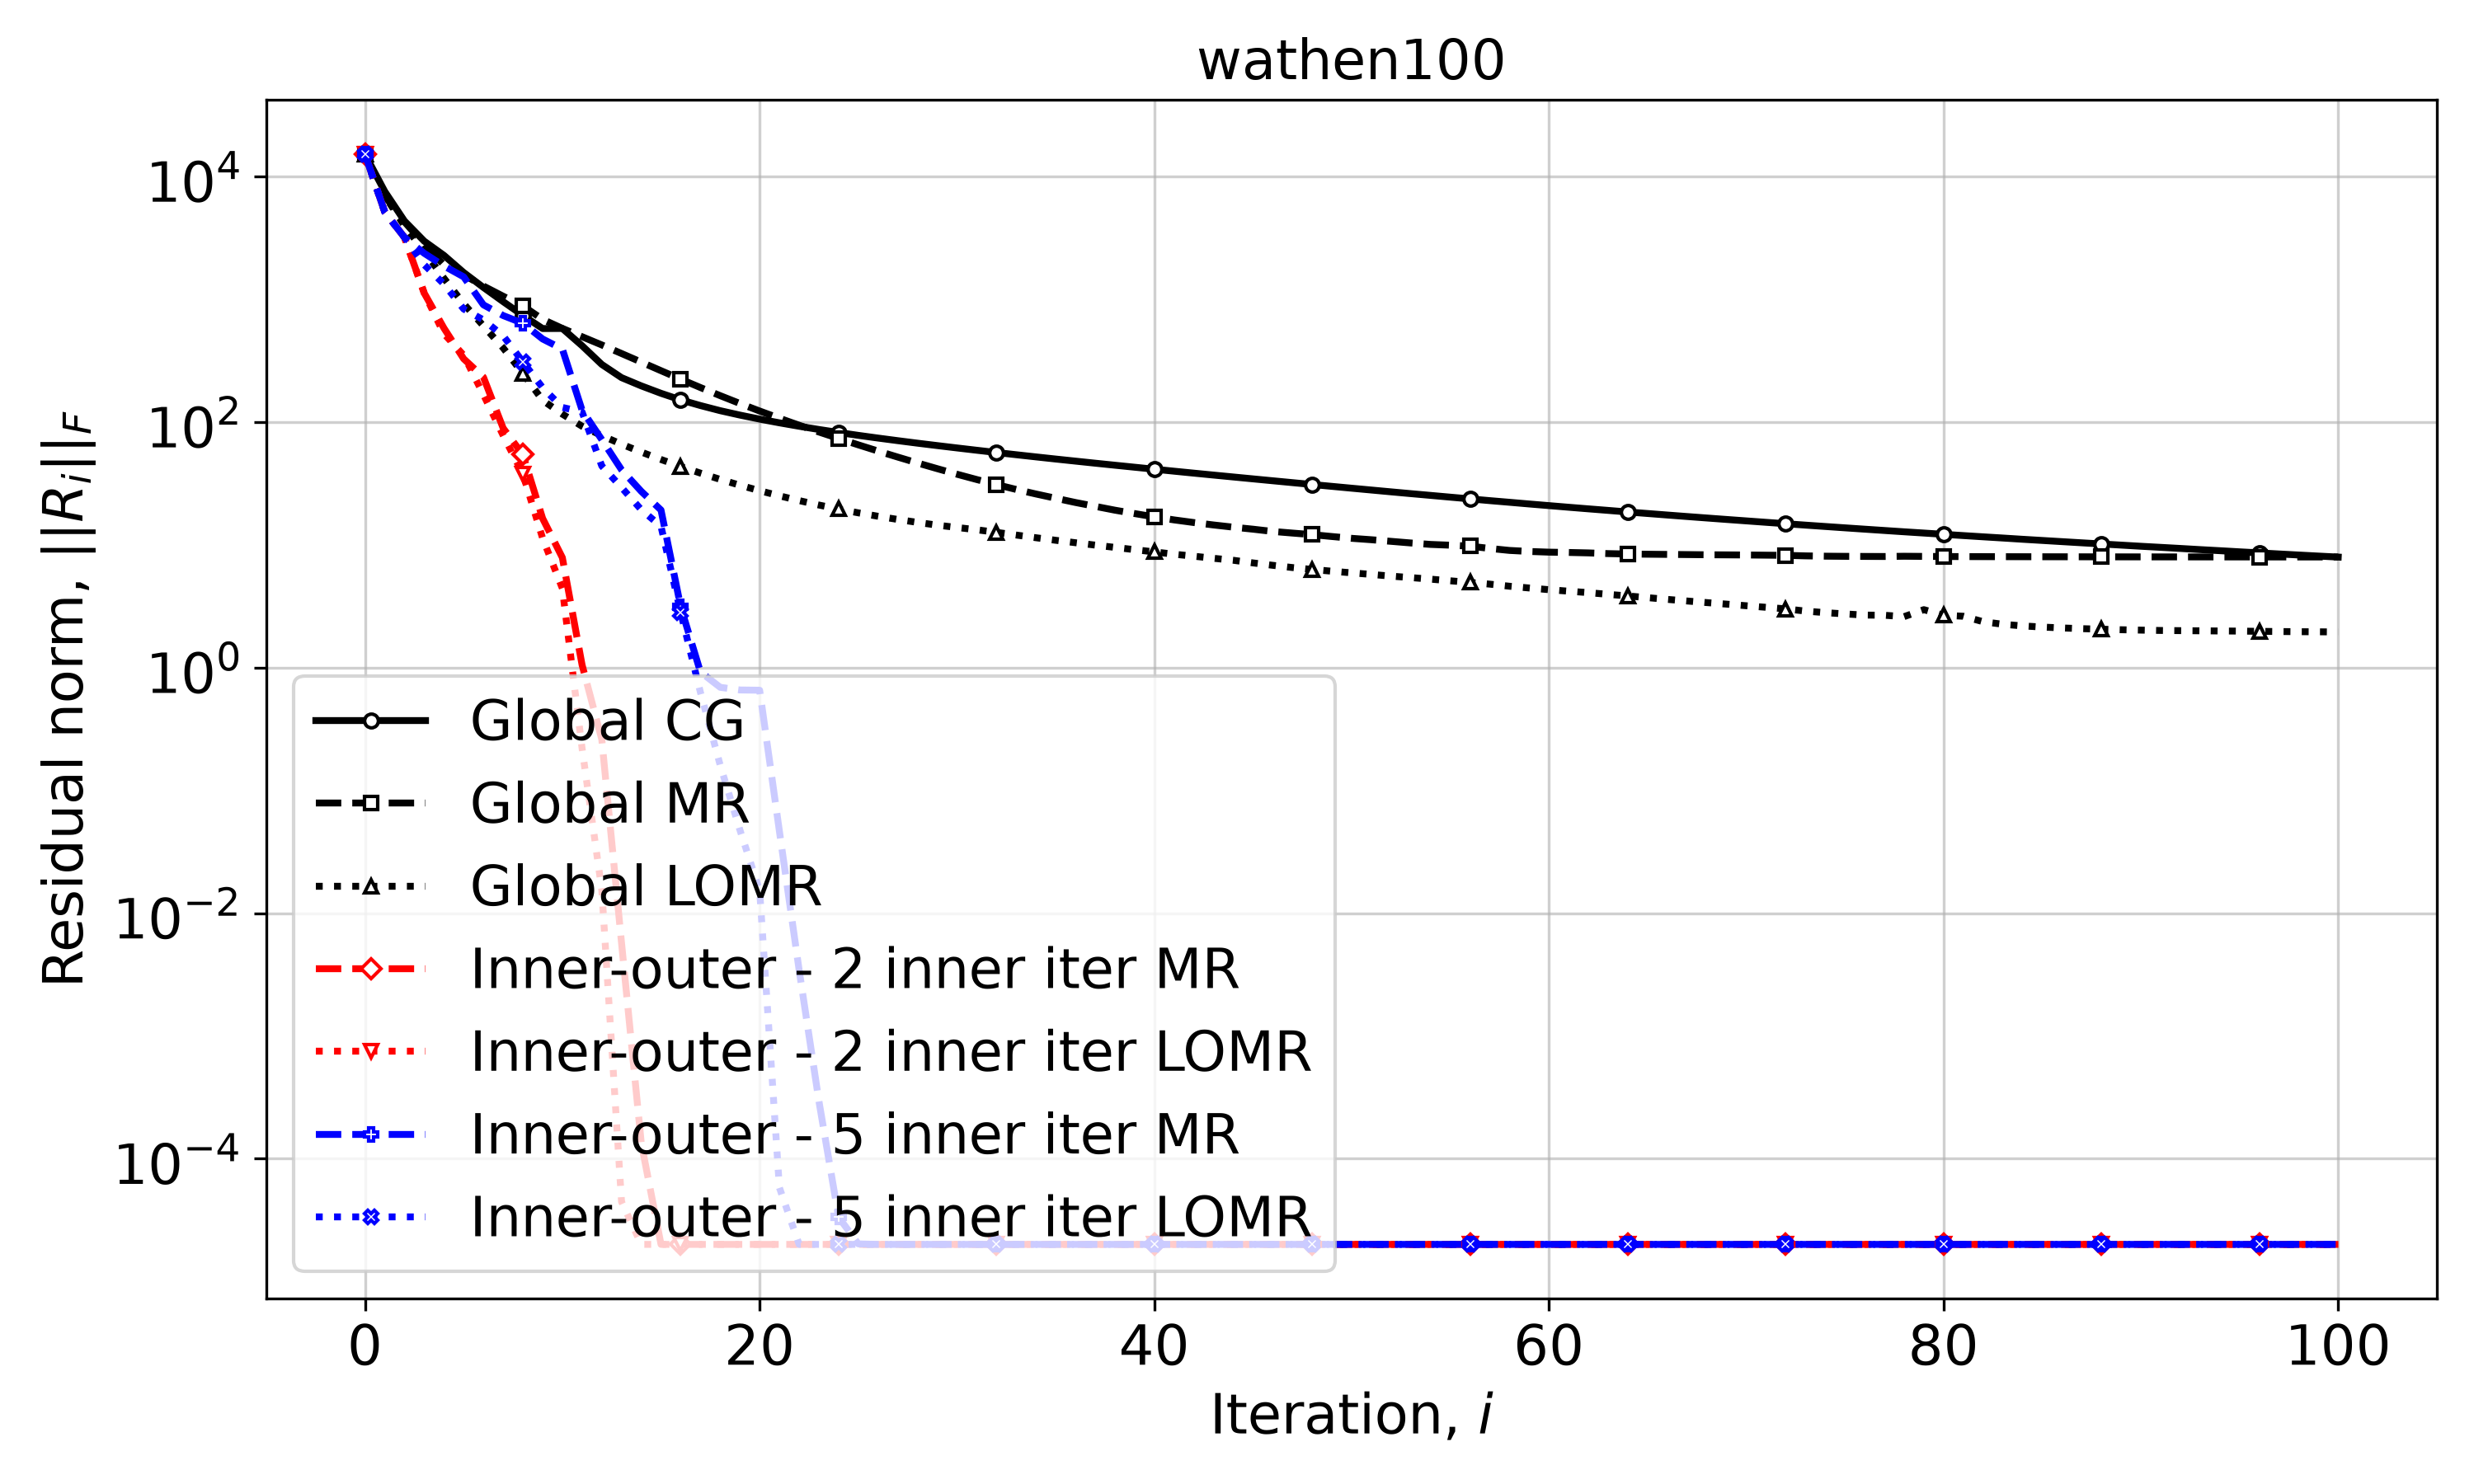

The table this chart was drawn from, first rows:
Iteration, Global CG, Global MR, Global LOMR, Inner-outer - 2 inner iter MR, Inner-outer - 2 inner iter LOMR, Inner-outer - 5 inner iter MR, Inner-outer - 5 inner iter LOMR
0, 15180, 15180, 15180, 15180, 15180, 15180, 15180
1, 7557, 6925, 6970, 5141, 5141, 5141, 5141
2, 4341, 4269, 3957, 3190, 3190, 3190, 3190
3, 2974, 2817, 2460, 1123, 1123, 2369, 1910
4, 2279, 1904, 1484, 581.9, 523.5, 1869, 1331
5, 1652, 1580, 920, 327.4, 350.2, 1523, 833.1
6, 1249, 1282, 607, 232.4, 167.6, 901.2, 679.5
7, 957.2, 1059, 401.6, 89.23, 77.9, 737.1, 504.3
8, 738.5, 883, 249.1, 54.31, 37.75, 637.3, 309.3
9, 577.8, 686.5, 150.5, 16.42, 11.33, 475.2, 190.7
10, 578.5, 579.5, 116.1, 7.871, 4.425, 393.4, 131.6
11, 418.6, 495.6, 92.41, 1.052, 0.22, 124.9, 120.8
12, 294.6, 424.7, 77.51, 0.2594, 0.01544, 71.91, 43.88
13, 230, 361.6, 66.05, 0.005713, 4.455769353954167e-05, 40.87, 29.31
14, 197.1, 307.9, 56.97, 0.0001342, 2.0038341983724535e-05, 27.26, 19.33
15, 171.5, 262.1, 49.54, 2.0037762754147693e-05, 2.0038104733184985e-05, 19.2, 14.15
16, 151.5, 223.4, 43.45, 2.003764381590861e-05, 2.003815183801968e-05, 3.121, 2.809
17, 136.3, 191, 38.37, 2.003785228240802e-05, 2.0038206388709468e-05, 0.9202, 0.6271
18, 123.8, 164.1, 34.12, 2.0037931761998064e-05, 2.0038222213030017e-05, 0.691, 0.1605
19, 114, 141.7, 30.58, 2.0037780229125487e-05, 2.0038178547494193e-05, 0.6573, 0.04757
20, 105.7, 123, 27.59, 2.0037865673726236e-05, 2.0038150949370815e-05, 0.6542, 0.01524
21, 98.58, 107.4, 25.07, 2.0037799021108258e-05, 2.0038165686273305e-05, 0.04654, 5.81387807534367e-05
22, 92.42, 94.23, 22.92, 2.003780280321964e-05, 2.0038175109537663e-05, 0.00344, 2.0038419576335678e-05
23, 87.02, 83.03, 21.1, 2.0037801282284357e-05, 2.0038175185726176e-05, 0.0002962, 2.0037856281320207e-05
24, 82.21, 73.46, 19.55, 2.0037800835224725e-05, 2.0038175144426747e-05, 3.338048251745531e-05, 2.003767597135068e-05
25, 77.92, 65.21, 18.22, 2.0037800889574682e-05, 2.0038175140182065e-05, 2.0221415418940555e-05, 2.0037830360426616e-05
26, 74.06, 58.04, 17.08, 2.0037800805108008e-05, 2.0038175143210387e-05, 2.003777380865671e-05, 2.0037889234298776e-05
27, 70.55, 51.83, 16.09, 2.0037800807911836e-05, 2.0038175145408153e-05, 2.003779331251564e-05, 2.0037884307682265e-05
28, 67.29, 46.42, 15.23, 2.0037800795382667e-05, 2.003817514464925e-05, 2.003783051104716e-05, 2.003787832156433e-05
29, 64.32, 41.72, 14.47, 2.0037800799534504e-05, 2.003817514464925e-05, 2.0037835996580303e-05, 2.003786895794692e-05
30, 61.54, 37.59, 13.85, 2.0037800814262025e-05, 2.003817514464925e-05, 2.003783591414164e-05, 2.003790680339277e-05
31, 58.93, 34.04, 13.27, 2.0037800817772387e-05, 2.003817514464925e-05, 2.0037836059750553e-05, 2.003789738901948e-05
32, 56.49, 30.96, 12.64, 2.0037800809558576e-05, 2.003817514464925e-05, 2.00378360169009e-05, 2.0037886190207383e-05
33, 54.2, 28.26, 12.02, 2.0037800808664062e-05, 2.003817514464925e-05, 2.003783601260548e-05, 2.0037886084514927e-05
34, 52.03, 25.95, 11.43, 2.0037800813987356e-05, 2.003817514464925e-05, 2.0037836002273384e-05, 2.0037885897125123e-05
35, 49.99, 23.96, 10.89, 2.0037800817271276e-05, 2.003817514464925e-05, 2.003783601120022e-05, 2.0037885934122993e-05
36, 48.07, 22.13, 10.41, 2.0037800817271276e-05, 2.003817514464925e-05, 2.003783600646755e-05, 2.0037885913001448e-05
37, 46.24, 20.59, 9.95, 2.0037800817271276e-05, 2.003817514464925e-05, 2.0037836004834246e-05, 2.0037885920782126e-05
38, 44.52, 19.16, 9.532, 2.0037800817271276e-05, 2.003817514464925e-05, 2.003783600482868e-05, 2.003788590130977e-05
39, 42.87, 17.98, 9.134, 2.0037800817271276e-05, 2.003817514464925e-05, 2.003783600482868e-05, 2.003788592020952e-05
40, 41.3, 16.89, 8.757, 2.0037800817271276e-05, 2.003817514464925e-05, 2.003783600482868e-05, 2.0037885900275377e-05
41, 39.8, 15.96, 8.391, 2.0037800817271276e-05, 2.003817514464925e-05, 2.003783600482868e-05, 2.003788590229229e-05
42, 38.37, 15.19, 8.082, 2.0037800817271276e-05, 2.003817514464925e-05, 2.003783600482868e-05, 2.003788589874937e-05
43, 37, 14.52, 7.77, 2.0037800817271276e-05, 2.003817514464925e-05, 2.003783600482868e-05, 2.003788589874937e-05
44, 35.71, 13.93, 7.486, 2.0037800817271276e-05, 2.003817514464925e-05, 2.003783600482868e-05, 2.003788589874937e-05
45, 34.46, 13.41, 7.125, 2.0037800817271276e-05, 2.003817514464925e-05, 2.003783600482868e-05, 2.003788589874937e-05
46, 33.26, 12.85, 6.811, 2.0037800817271276e-05, 2.003817514464925e-05, 2.003783600482868e-05, 2.003788589874937e-05
47, 32.11, 12.47, 6.53, 2.0037800817271276e-05, 2.003817514464925e-05, 2.003783600482868e-05, 2.003788589874937e-05
48, 31, 12.11, 6.302, 2.0037800817271276e-05, 2.003817514464925e-05, 2.003783600482868e-05, 2.003788589874937e-05
49, 29.94, 11.69, 6.096, 2.0037800817271276e-05, 2.003817514464925e-05, 2.003783600482868e-05, 2.003788589874937e-05
50, 28.92, 11.3, 5.915, 2.0037800817271276e-05, 2.003817514464925e-05, 2.003783600482868e-05, 2.003788589874937e-05
51, 27.95, 11, 5.741, 2.0037800817271276e-05, 2.003817514464925e-05, 2.003783600482868e-05, 2.003788589874937e-05
52, 27.01, 10.68, 5.56, 2.0037800817271276e-05, 2.003817514464925e-05, 2.003783600482868e-05, 2.003788589874937e-05
53, 26.12, 10.36, 5.41, 2.0037800817271276e-05, 2.003817514464925e-05, 2.003783600482868e-05, 2.003788589874937e-05
54, 25.27, 10.08, 5.253, 2.0037800817271276e-05, 2.003817514464925e-05, 2.003783600482868e-05, 2.003788589874937e-05
55, 24.45, 9.93, 5.093, 2.0037800817271276e-05, 2.003817514464925e-05, 2.003783600482868e-05, 2.003788589874937e-05
56, 23.67, 9.752, 4.943, 2.0037800817271276e-05, 2.003817514464925e-05, 2.003783600482868e-05, 2.003788589874937e-05
57, 22.91, 9.345, 4.784, 2.0037800817271276e-05, 2.003817514464925e-05, 2.003783600482868e-05, 2.003788589874937e-05
58, 22.21, 9.004, 4.6, 2.0037800817271276e-05, 2.003817514464925e-05, 2.003783600482868e-05, 2.003788589874937e-05
59, 21.51, 8.831, 4.451, 2.0037800817271276e-05, 2.003817514464925e-05, 2.003783600482868e-05, 2.003788589874937e-05
... 41 more rows
